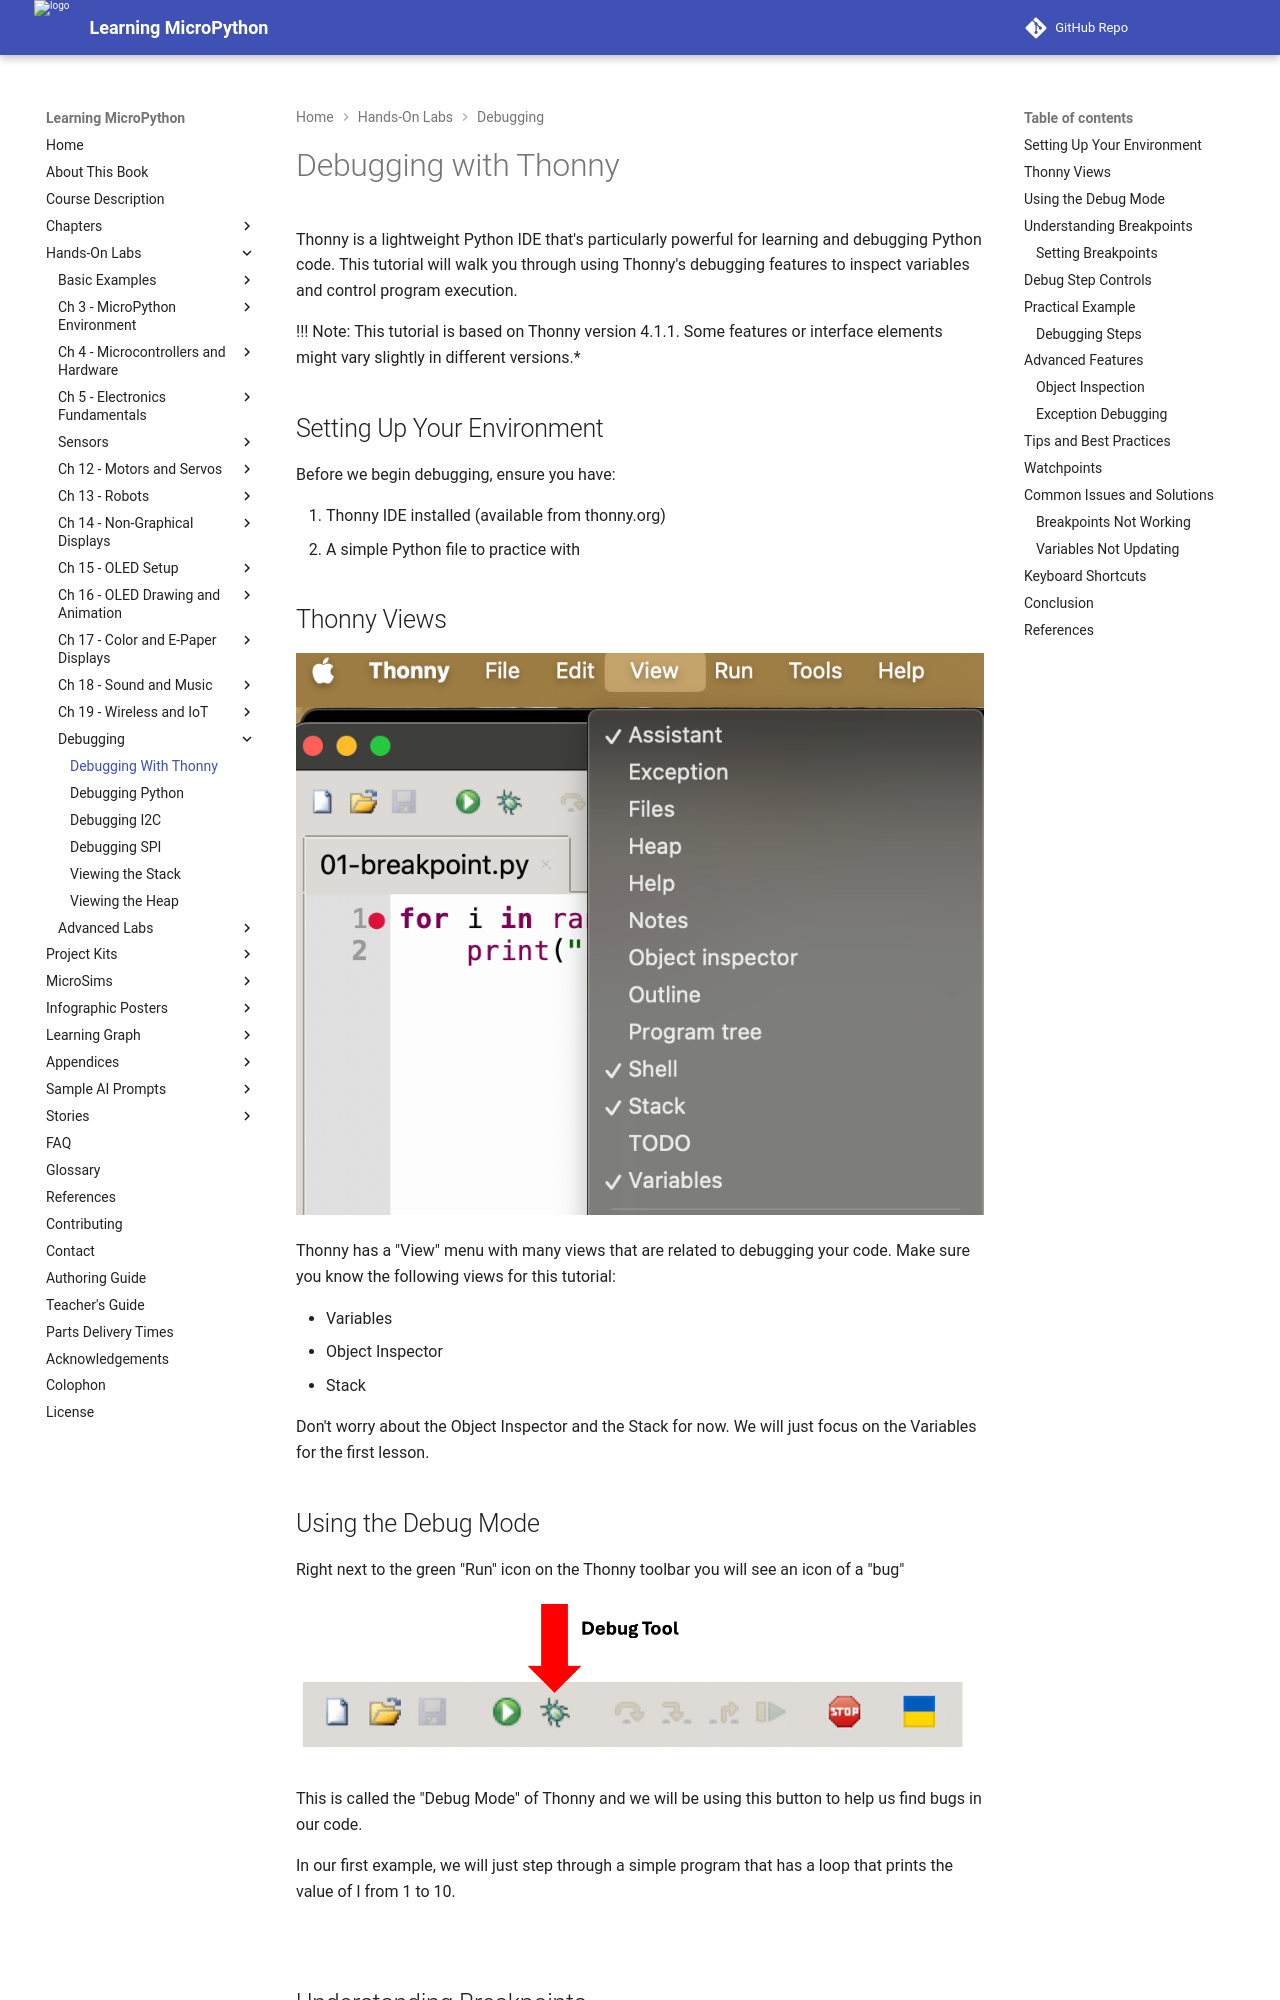

repository: dmccreary/learning-micropython · page: debugging/27-debugging-with-thonny/index.html · generator: mkdocs

# Debugging with Thonny

Thonny is a lightweight Python IDE that's particularly powerful for learning and debugging Python code. This tutorial will walk you through using Thonny's debugging features to inspect variables and control program execution.

!!! Note:
    This tutorial is based on Thonny version 4.1.1. Some features or interface elements might vary slightly in different versions.*

## Setting Up Your Environment

Before we begin debugging, ensure you have:

1. Thonny IDE installed (available from thonny.org)
2. A simple Python file to practice with

## Thonny Views

![](./thonny-views.png)

Thonny has a "View" menu with many views that are related to debugging your code.  Make
sure you know the following views for this tutorial:

- Variables
- Object Inspector
- Stack

Don't worry about the Object Inspector and the Stack for now.  We will just focus
on the Variables for the first lesson.

## Using the Debug Mode

Right next to the green "Run" icon on the Thonny toolbar you will see an icon of a "bug"

![](./debug-tool.png)

This is called the "Debug Mode" of Thonny and we will be using this button
to help us find bugs in our code.

In our first example, we will just step through
a simple program that has a loop that prints the
value of I from 1 to 10.

![](.)
